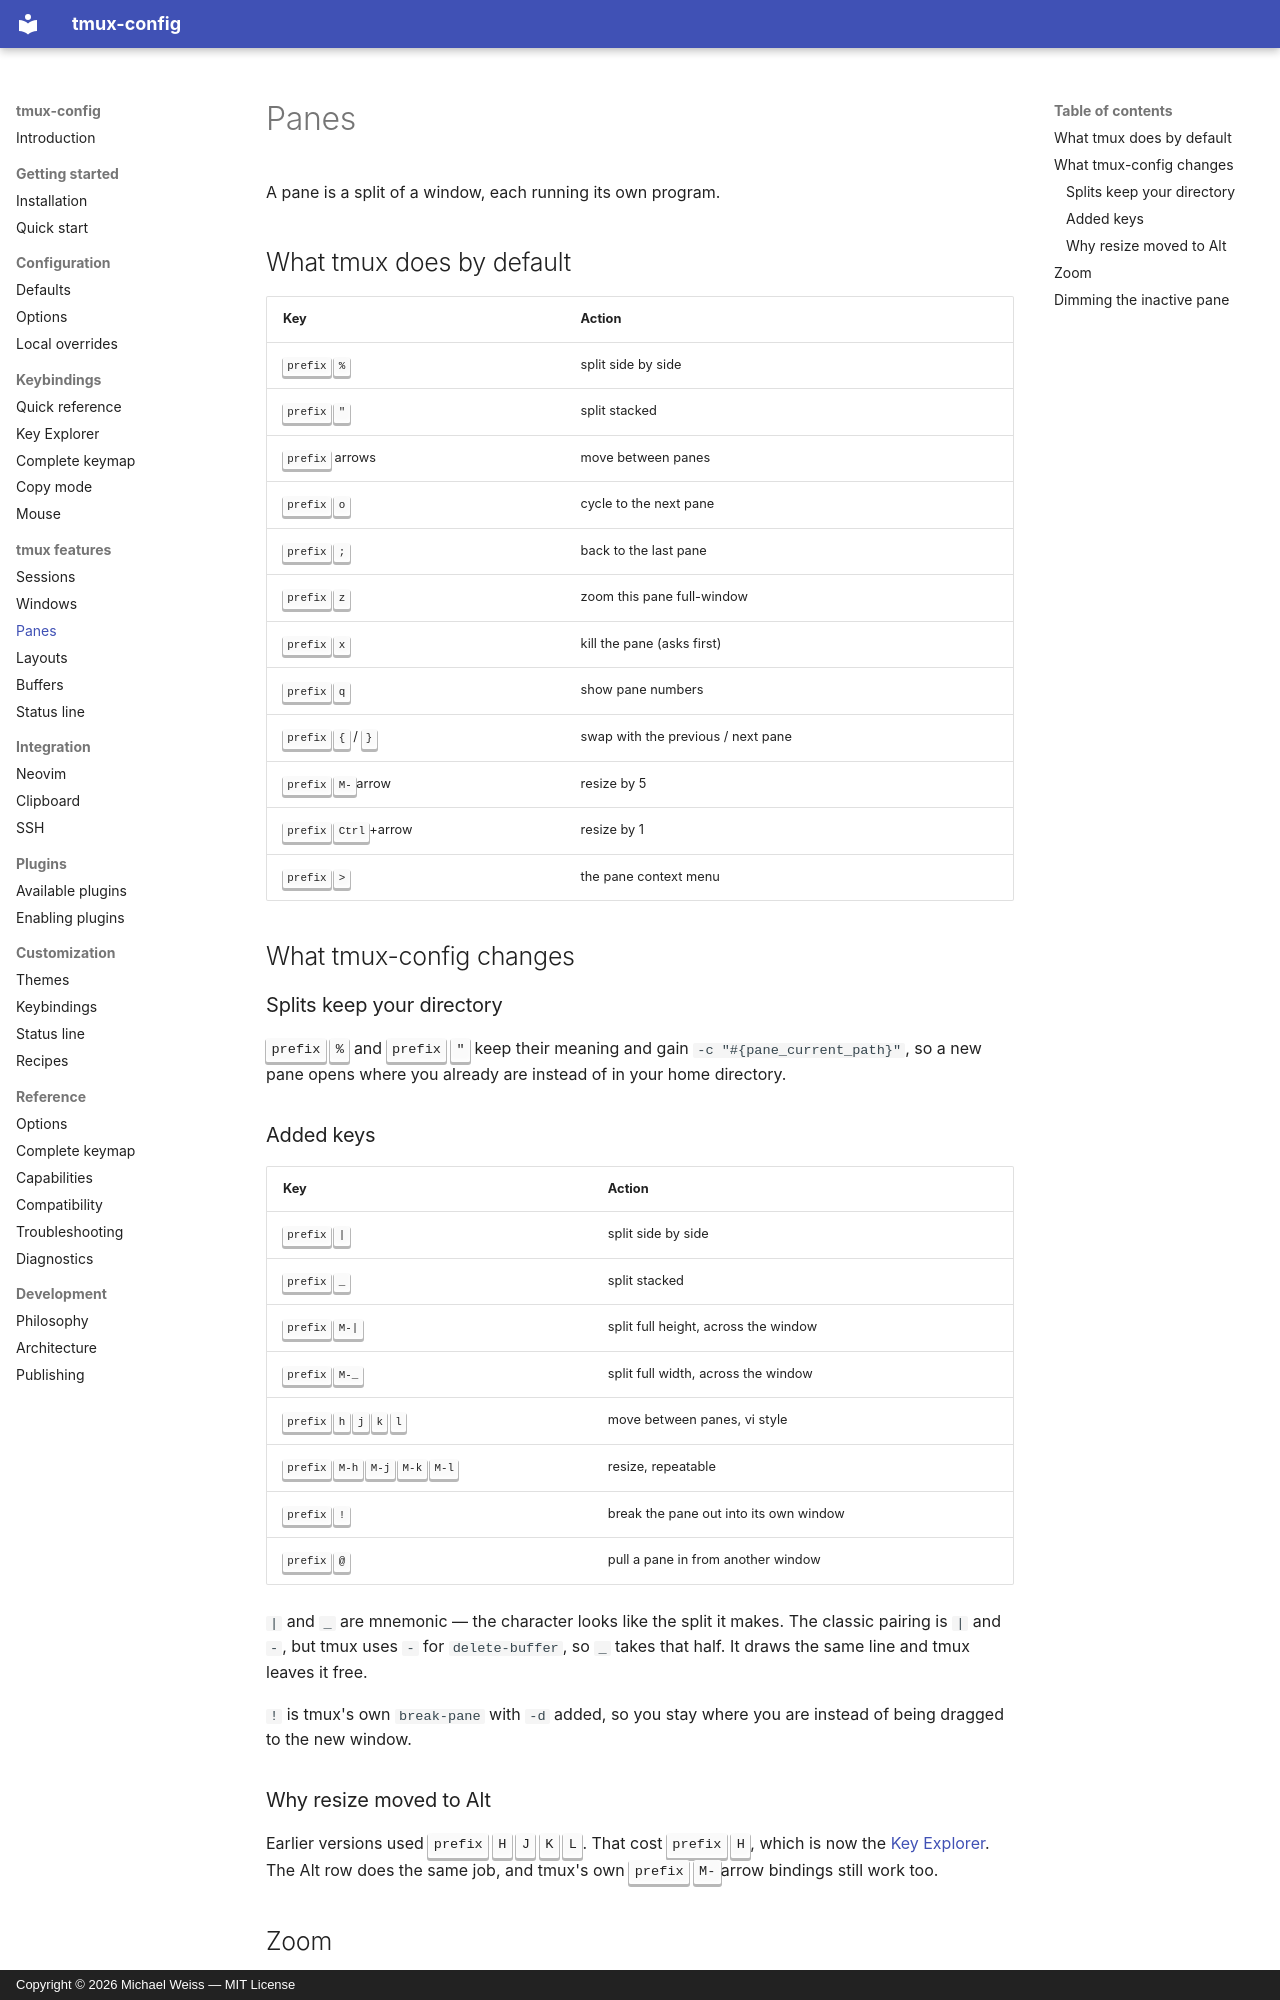

repository: MichaelWeissDEV/tmux-config · page: tmux/panes/index.html · generator: mkdocs · copyright: Copyright © 2026 Michael Weiss — MIT License

# Panes

A pane is a split of a window, each running its own program.

## What tmux does by default

| Key | Action |
| --- | --- |
| <kbd>prefix</kbd> <kbd>%</kbd> | split side by side |
| <kbd>prefix</kbd> <kbd>"</kbd> | split stacked |
| <kbd>prefix</kbd> arrows | move between panes |
| <kbd>prefix</kbd> <kbd>o</kbd> | cycle to the next pane |
| <kbd>prefix</kbd> <kbd>;</kbd> | back to the last pane |
| <kbd>prefix</kbd> <kbd>z</kbd> | zoom this pane full-window |
| <kbd>prefix</kbd> <kbd>x</kbd> | kill the pane (asks first) |
| <kbd>prefix</kbd> <kbd>q</kbd> | show pane numbers |
| <kbd>prefix</kbd> <kbd>{</kbd> / <kbd>}</kbd> | swap with the previous / next pane |
| <kbd>prefix</kbd> <kbd>M-</kbd>arrow | resize by 5 |
| <kbd>prefix</kbd> <kbd>Ctrl</kbd>+arrow | resize by 1 |
| <kbd>prefix</kbd> <kbd>&gt;</kbd> | the pane context menu |

## What tmux-config changes

### Splits keep your directory

<kbd>prefix</kbd> <kbd>%</kbd> and <kbd>prefix</kbd> <kbd>"</kbd> keep their
meaning and gain `-c "#{pane_current_path}"`, so a new pane opens where you
already are instead of in your home directory.

### Added keys

| Key | Action |
| --- | --- |
| <kbd>prefix</kbd> <kbd>&#124;</kbd> | split side by side |
| <kbd>prefix</kbd> <kbd>_</kbd> | split stacked |
| <kbd>prefix</kbd> <kbd>M-&#124;</kbd> | split full height, across the window |
| <kbd>prefix</kbd> <kbd>M-_</kbd> | split full width, across the window |
| <kbd>prefix</kbd> <kbd>h</kbd> <kbd>j</kbd> <kbd>k</kbd> <kbd>l</kbd> | move between panes, vi style |
| <kbd>prefix</kbd> <kbd>M-h</kbd> <kbd>M-j</kbd> <kbd>M-k</kbd> <kbd>M-l</kbd> | resize, repeatable |
| <kbd>prefix</kbd> <kbd>!</kbd> | break the pane out into its own window |
| <kbd>prefix</kbd> <kbd>@</kbd> | pull a pane in from another window |

`|` and `_` are mnemonic — the character looks like the split it makes. The
classic pairing is `|` and `-`, but tmux uses `-` for `delete-buffer`, so `_`
takes that half. It draws the same line and tmux leaves it free.

`!` is tmux's own `break-pane` with `-d` added, so you stay where you are
instead of being dragged to the new window.
